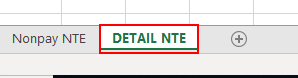
Task: Practice for use case that includes excel manipulation
Workflow: ExcelPractice2

Step 1: click on the tab item 'Sheet Tab DETAIL NTE' (excel.exe)

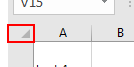
Step 2: click on the header item 'Select All' (excel.exe)

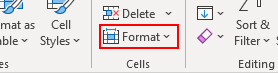
Step 3: click on the element 'Format' (excel.exe)

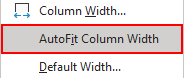
Step 4: click on the menu item 'AutoFit Column Width' (excel.exe)

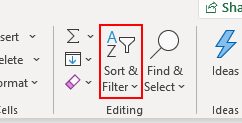
Step 5: click on the element 'Sort & Filter' (excel.exe)

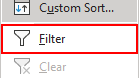
Step 6: click on the menu item 'Filter' (excel.exe)

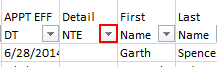
Step 7: click on the menu item 'No filter applied' (excel.exe)

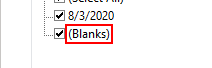
Step 8: click on the check box '(Blanks)' (excel.exe)

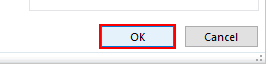
Step 9: click on the push button (excel.exe)

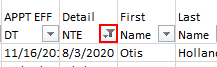
Step 10: click on the menu item 'Filter applied' (excel.exe)

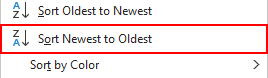
Step 11: find the menu item 'Sort Newest to Oldest' (excel.exe)

Step 12 [then]: click on the menu item 'Sort Newest to Oldest' (excel.exe) (same screen as step 11)

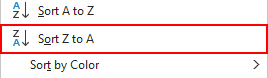
Step 13 [else]: click on the menu item 'Sort Z to A' (excel.exe)